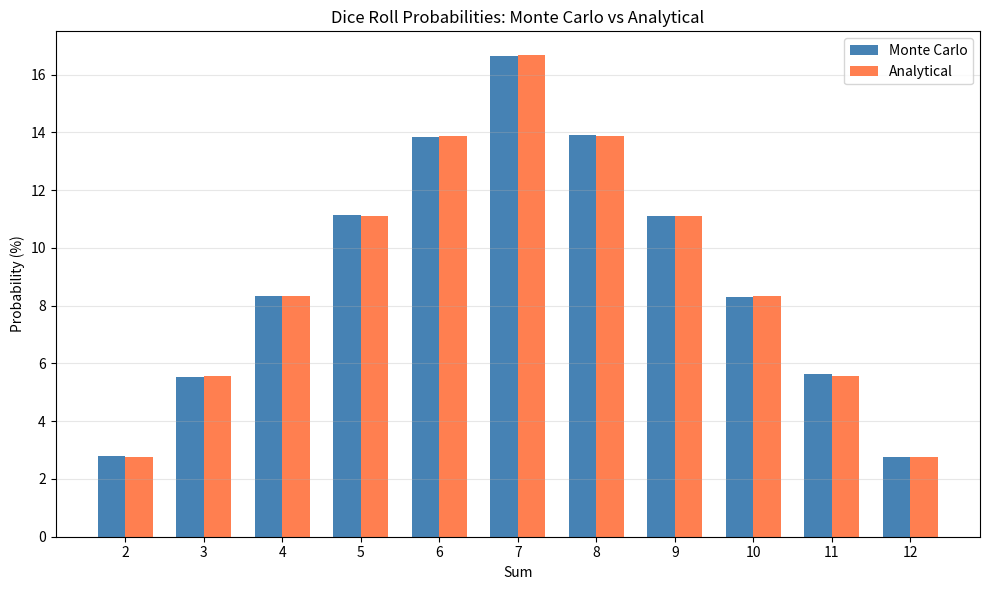

The matplotlib source for this figure:
import random
import matplotlib.pyplot as plt

ANALYTICAL_PROBABILITIES = {
    2: 1/36, 3: 2/36, 4: 3/36, 5: 4/36, 6: 5/36, 7: 6/36,
    8: 5/36, 9: 4/36, 10: 3/36, 11: 2/36, 12: 1/36
}


def monte_carlo_simulation(num_rolls):
    """Simulates dice rolls and counts sum occurrences."""
    counts = {s: 0 for s in range(2, 13)}

    for _ in range(num_rolls):
        dice1 = random.randint(1, 6)
        dice2 = random.randint(1, 6)
        counts[dice1 + dice2] += 1

    probabilities = {s: count / num_rolls for s, count in counts.items()}
    return probabilities


def print_comparison_table(monte_carlo_probs):
    """Prints comparison table of Monte Carlo vs analytical results."""
    print(f"{'Sum':<6}{'Monte Carlo':<15}{'Analytical':<15}{'Difference':<12}")
    print("-" * 48)

    for s in range(2, 13):
        mc = monte_carlo_probs[s] * 100
        an = ANALYTICAL_PROBABILITIES[s] * 100
        diff = abs(mc - an)
        print(f"{s:<6}{mc:.2f}%{'':<9}{an:.2f}%{'':<9}{diff:.2f}%")


def plot_comparison(monte_carlo_probs):
    """Plots comparison chart."""
    sums = list(range(2, 13))
    mc_values = [monte_carlo_probs[s] * 100 for s in sums]
    an_values = [ANALYTICAL_PROBABILITIES[s] * 100 for s in sums]

    x = range(len(sums))
    width = 0.35

    fig, ax = plt.subplots(figsize=(10, 6))
    bars1 = ax.bar([i - width/2 for i in x], mc_values, width, label="Monte Carlo", color="steelblue")
    bars2 = ax.bar([i + width/2 for i in x], an_values, width, label="Analytical", color="coral")

    ax.set_xlabel("Sum")
    ax.set_ylabel("Probability (%)")
    ax.set_title("Dice Roll Probabilities: Monte Carlo vs Analytical")
    ax.set_xticks(x)
    ax.set_xticklabels(sums)
    ax.legend()
    ax.grid(axis="y", alpha=0.3)

    plt.tight_layout()
    plt.show()


if __name__ == "__main__":
    num_rolls = 1000000

    print(f"Monte Carlo simulation with {num_rolls:,} dice rolls\n")

    monte_carlo_probs = monte_carlo_simulation(num_rolls)

    print_comparison_table(monte_carlo_probs)
    print()

    plot_comparison(monte_carlo_probs)
